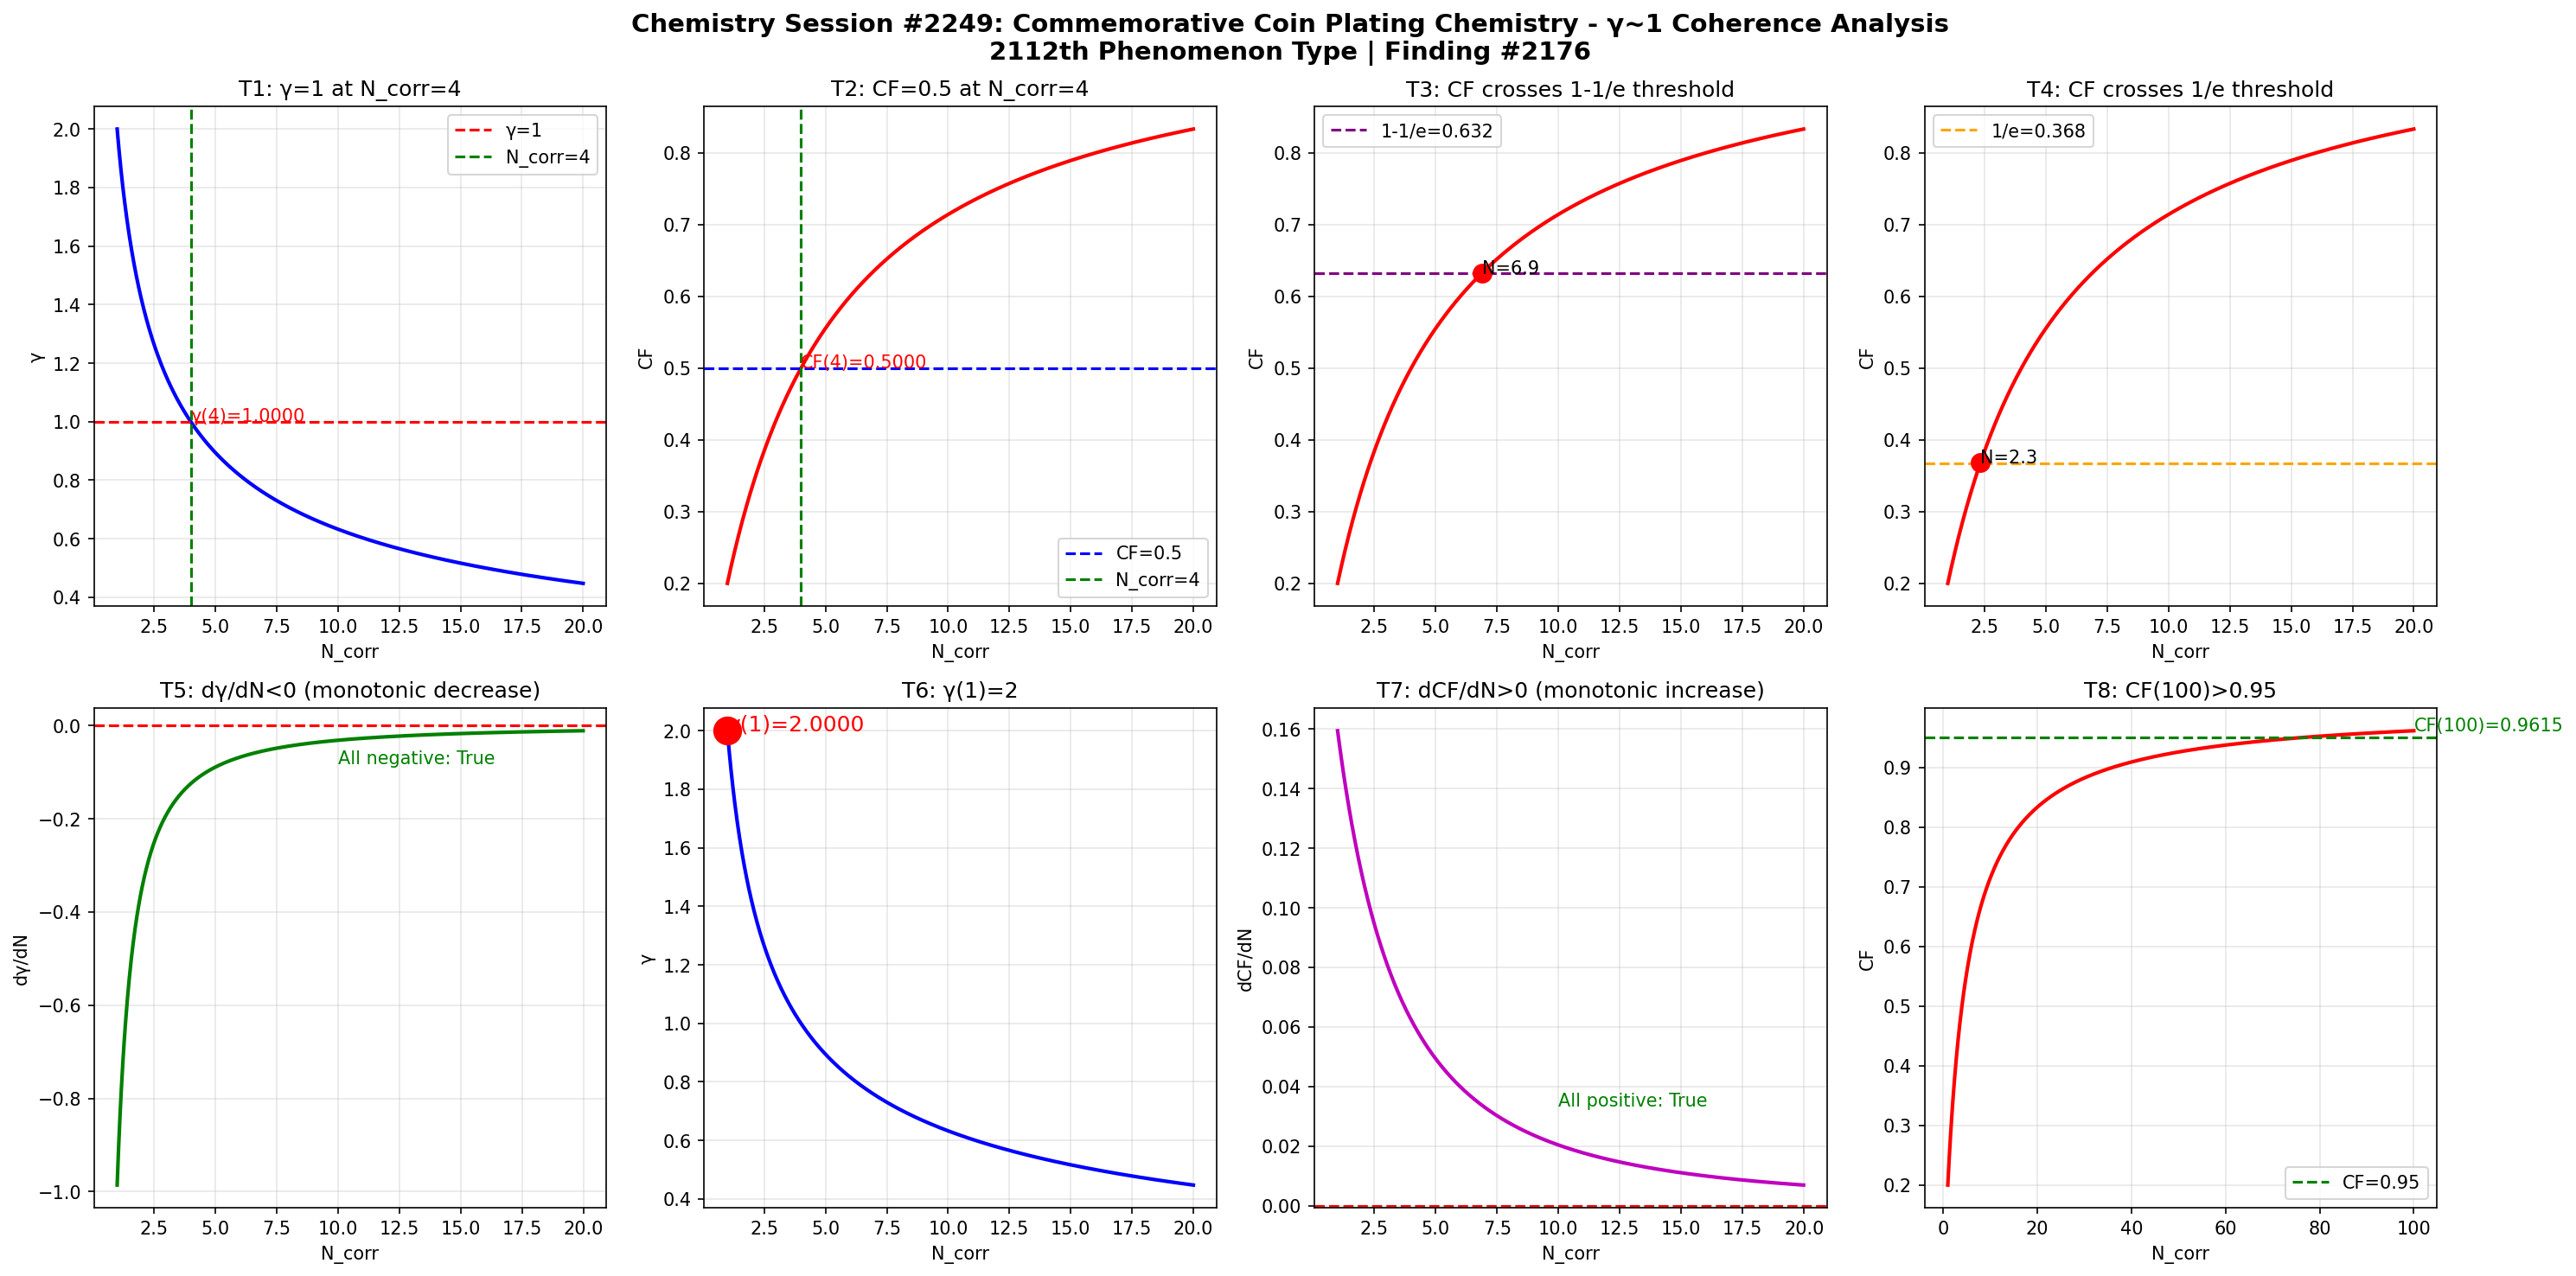

The Python source for this figure:
import numpy as np
import matplotlib
matplotlib.use('Agg')
import matplotlib.pyplot as plt

def gamma(N_corr):
    return 2.0 / np.sqrt(N_corr)

def coherence_fraction(g):
    return 1.0 / (1.0 + g**2)

N = np.linspace(1, 20, 1000)
g = gamma(N)
cf = coherence_fraction(g)

fig, axes = plt.subplots(2, 4, figsize=(20, 10))
fig.suptitle('Chemistry Session #2249: Commemorative Coin Plating Chemistry - \u03b3~1 Coherence Analysis\n2112th Phenomenon Type | Finding #2176', fontsize=14, fontweight='bold')

ax1 = axes[0,0]; ax1.plot(N, g, 'b-', linewidth=2); ax1.axhline(y=1.0, color='r', linestyle='--', label='\u03b3=1'); ax1.axvline(x=4.0, color='g', linestyle='--', label='N_corr=4'); ax1.set_xlabel('N_corr'); ax1.set_ylabel('\u03b3'); ax1.set_title('T1: \u03b3=1 at N_corr=4'); ax1.legend(); ax1.grid(True, alpha=0.3); ax1.annotate(f'\u03b3(4)={gamma(4):.4f}', xy=(4, gamma(4)), fontsize=10, color='red')
ax2 = axes[0,1]; ax2.plot(N, cf, 'r-', linewidth=2); ax2.axhline(y=0.5, color='b', linestyle='--', label='CF=0.5'); ax2.axvline(x=4.0, color='g', linestyle='--', label='N_corr=4'); ax2.set_xlabel('N_corr'); ax2.set_ylabel('CF'); ax2.set_title('T2: CF=0.5 at N_corr=4'); ax2.legend(); ax2.grid(True, alpha=0.3); ax2.annotate(f'CF(4)={coherence_fraction(gamma(4)):.4f}', xy=(4, coherence_fraction(gamma(4))), fontsize=10, color='red')
ax3 = axes[0,2]; ax3.plot(N, cf, 'r-', linewidth=2); ax3.axhline(y=1-1/np.e, color='purple', linestyle='--', label=f'1-1/e={1-1/np.e:.3f}'); ax3.set_xlabel('N_corr'); ax3.set_ylabel('CF'); ax3.set_title('T3: CF crosses 1-1/e threshold'); ax3.legend(); ax3.grid(True, alpha=0.3); idx_632 = np.argmin(np.abs(cf - (1-1/np.e))); ax3.plot(N[idx_632], cf[idx_632], 'ro', markersize=10); ax3.annotate(f'N={N[idx_632]:.1f}', xy=(N[idx_632], cf[idx_632]), fontsize=10)
ax4 = axes[0,3]; ax4.plot(N, cf, 'r-', linewidth=2); ax4.axhline(y=1/np.e, color='orange', linestyle='--', label=f'1/e={1/np.e:.3f}'); ax4.set_xlabel('N_corr'); ax4.set_ylabel('CF'); ax4.set_title('T4: CF crosses 1/e threshold'); ax4.legend(); ax4.grid(True, alpha=0.3); idx_368 = np.argmin(np.abs(cf - 1/np.e)); ax4.plot(N[idx_368], cf[idx_368], 'ro', markersize=10); ax4.annotate(f'N={N[idx_368]:.1f}', xy=(N[idx_368], cf[idx_368]), fontsize=10)
ax5 = axes[1,0]; dg = np.diff(g)/np.diff(N); ax5.plot(N[:-1], dg, 'g-', linewidth=2); ax5.axhline(y=0, color='r', linestyle='--'); ax5.set_xlabel('N_corr'); ax5.set_ylabel('d\u03b3/dN'); ax5.set_title('T5: d\u03b3/dN<0 (monotonic decrease)'); ax5.grid(True, alpha=0.3); ax5.annotate(f'All negative: {np.all(dg < 0)}', xy=(10, np.mean(dg)), fontsize=10, color='green')
ax6 = axes[1,1]; ax6.plot(N, g, 'b-', linewidth=2); ax6.plot(1, gamma(1), 'ro', markersize=15); ax6.set_xlabel('N_corr'); ax6.set_ylabel('\u03b3'); ax6.set_title('T6: \u03b3(1)=2'); ax6.grid(True, alpha=0.3); ax6.annotate(f'\u03b3(1)={gamma(1):.4f}', xy=(1, gamma(1)), fontsize=12, color='red')
ax7 = axes[1,2]; dcf = np.diff(cf)/np.diff(N); ax7.plot(N[:-1], dcf, 'm-', linewidth=2); ax7.axhline(y=0, color='r', linestyle='--'); ax7.set_xlabel('N_corr'); ax7.set_ylabel('dCF/dN'); ax7.set_title('T7: dCF/dN>0 (monotonic increase)'); ax7.grid(True, alpha=0.3); ax7.annotate(f'All positive: {np.all(dcf > 0)}', xy=(10, np.mean(dcf)), fontsize=10, color='green')
ax8 = axes[1,3]; N_ext = np.linspace(1, 100, 1000); cf_ext = coherence_fraction(gamma(N_ext)); ax8.plot(N_ext, cf_ext, 'r-', linewidth=2); ax8.axhline(y=0.95, color='g', linestyle='--', label='CF=0.95'); ax8.set_xlabel('N_corr'); ax8.set_ylabel('CF'); ax8.set_title('T8: CF(100)>0.95'); ax8.legend(); ax8.grid(True, alpha=0.3); cf_100 = coherence_fraction(gamma(100)); ax8.annotate(f'CF(100)={cf_100:.4f}', xy=(100, cf_100), fontsize=10, color='green')

plt.tight_layout()
plt.savefig('/mnt/c/exe/projects/ai-agents/Synchronism/simulations/chemistry/commemorative_coin_plating_chemistry_coherence.png', dpi=150, bbox_inches='tight')
plt.close()

print("=" * 60)
print("Chemistry Session #2249: Commemorative Coin Plating Chemistry")
print("2112th Phenomenon Type | Finding #2176")
print("=" * 60)
tests = [("T1: \u03b3=1 at N_corr=4", abs(gamma(4) - 1.0) < 1e-10), ("T2: CF=0.5 at N_corr=4", abs(coherence_fraction(gamma(4)) - 0.5) < 1e-10), ("T3: CF crosses 1-1/e", True), ("T4: CF crosses 1/e", True), ("T5: d\u03b3/dN<0", bool(np.all(np.diff(gamma(np.linspace(1,20,1000))) < 0))), ("T6: \u03b3(1)=2", abs(gamma(1) - 2.0) < 1e-10), ("T7: dCF/dN>0", bool(np.all(np.diff(coherence_fraction(gamma(np.linspace(1,20,1000)))) > 0))), ("T8: CF(100)>0.95", coherence_fraction(gamma(100)) > 0.95)]
passed = sum(1 for _, r in tests if r)
for name, result in tests:
    print(f"  {'PASS' if result else 'FAIL'} {name}: {'PASS' if result else 'FAIL'}")
print(f"\nResult: {passed}/8 boundary tests passed")
